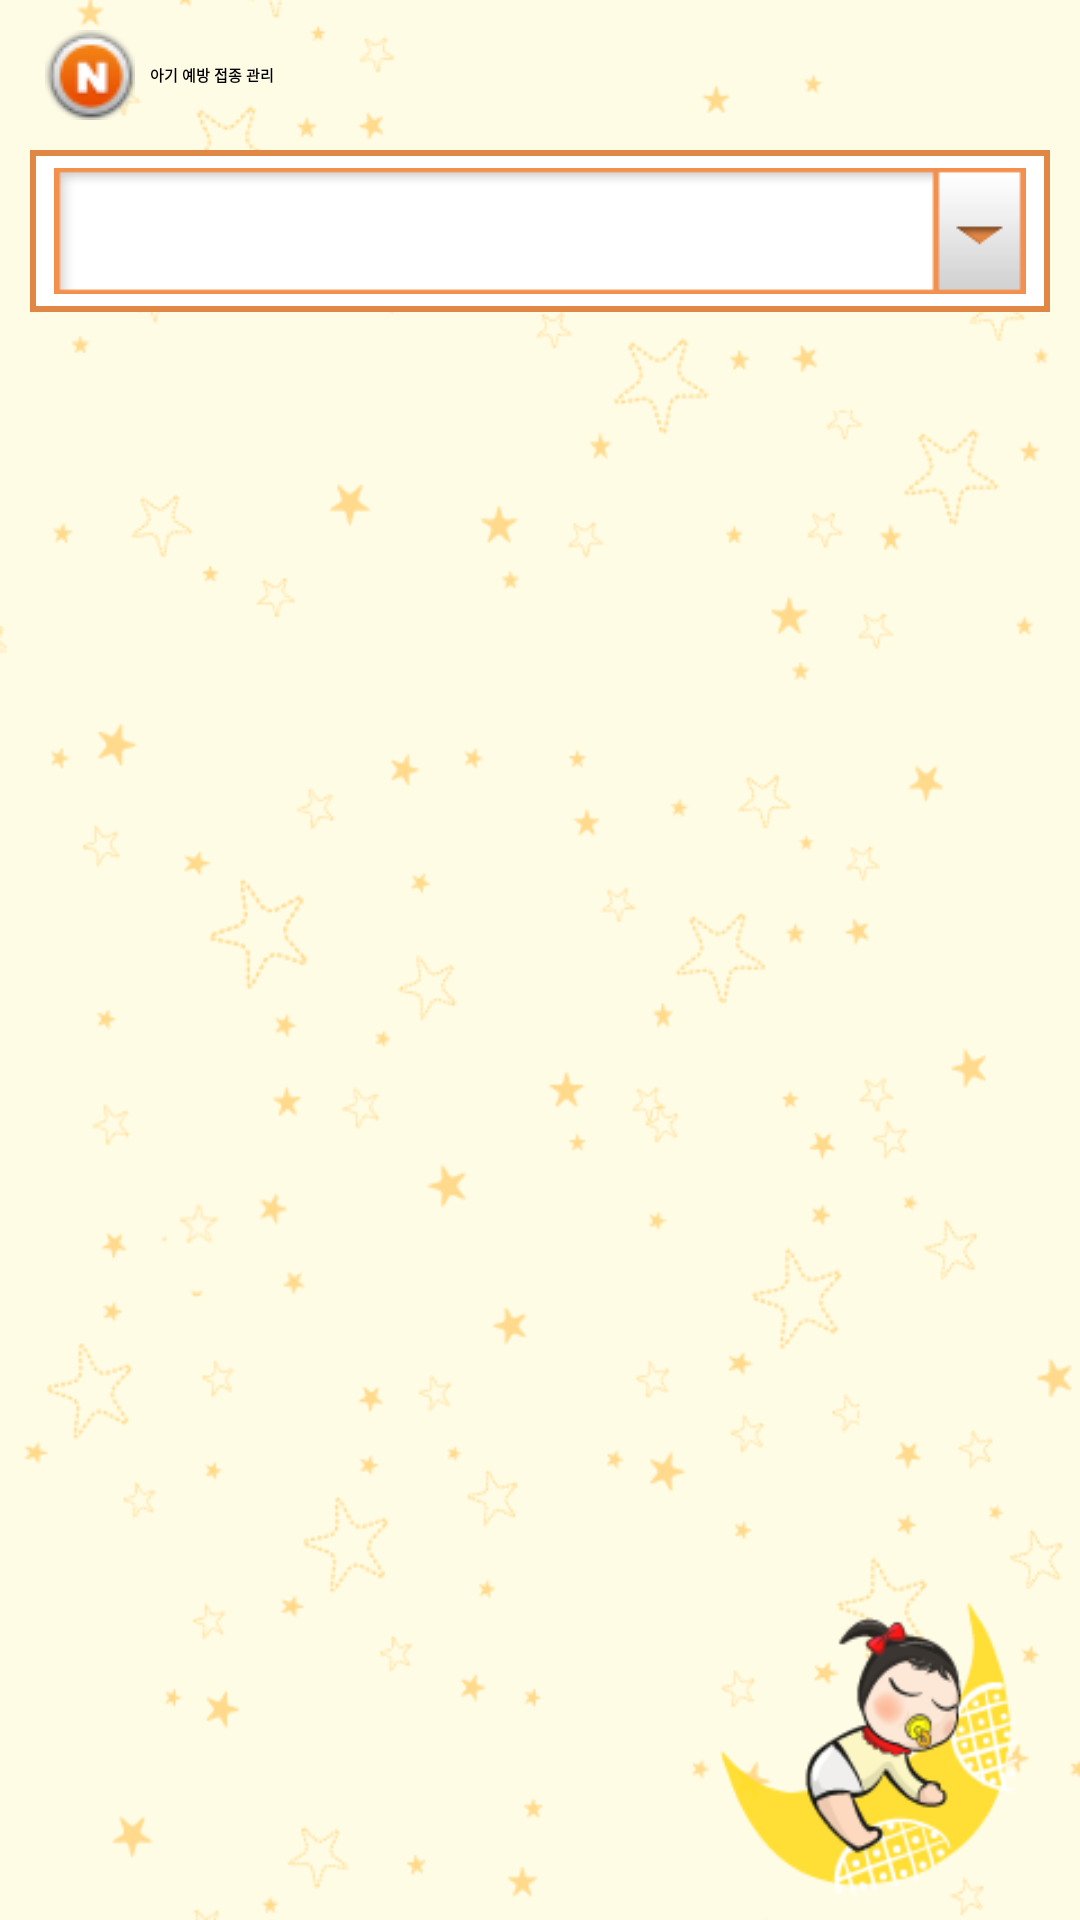

Reconstruct the res/layout file that produces this screen, plus the resources it refers to.
<!-- AndroidManifest.xml: application theme AppTheme -->
<!-- res/layout/vaccination.xml -->
<?xml version="1.0" encoding="UTF-8"?>

<LinearLayout xmlns:android="http://schemas.android.com/apk/res/android"
    android:layout_width="match_parent"
    android:layout_height="match_parent"
    android:background="@drawable/background"
    android:orientation="vertical"
    android:paddingLeft="@dimen/contents_horizontal_margin"
    android:paddingRight="@dimen/contents_horizontal_margin" >

    <LinearLayout
        android:layout_width="match_parent"
        android:layout_height="@dimen/table_row_height"
        android:gravity="center_vertical"
        android:orientation="horizontal" >

        <TextView
            android:layout_width="0dp"
            android:layout_height="match_parent"
            android:layout_marginLeft="5dp"
            android:layout_weight="1"
            android:drawableLeft="@drawable/icon_arrow"
            android:drawablePadding="5dp"
            android:gravity="center_vertical"
            android:text="@string/vaccination"
            android:textStyle="bold" />
    </LinearLayout>

    <LinearLayout
        android:layout_width="match_parent"
        android:layout_height="2dp"
        android:background="@color/common_table_line"
        android:baselineAligned="false"
        android:orientation="horizontal" />

    <LinearLayout
        android:layout_width="match_parent"
        android:layout_height="wrap_content"
        android:background="@color/common_table_line"
        android:orientation="vertical"
        android:paddingBottom="2dp"
        android:paddingLeft="2dp"
        android:paddingRight="2dp" >

        <LinearLayout
            android:layout_width="match_parent"
            android:layout_height="wrap_content"
            android:baselineAligned="false"
            android:gravity="center_vertical"
            android:minHeight="@dimen/table_row_height"
            android:orientation="horizontal" >

            <LinearLayout
                android:layout_width="0dp"
                android:layout_height="match_parent"
                android:layout_weight="8"
                android:background="#ffffff"
                android:gravity="center"
                android:orientation="horizontal"
                android:paddingLeft="@dimen/textbox_horizontal_margin"
                android:paddingRight="@dimen/textbox_horizontal_margin" >

                <Spinner
                    android:id="@+id/babyname"
                    style="@style/edittext_new"
                    android:layout_width="match_parent"
                    android:layout_height="@dimen/textbox_height"
                    android:layout_gravity="center"
                    android:background="@drawable/spinner"
                    android:prompt="@string/babyprompt" />
            </LinearLayout>
        </LinearLayout>
    </LinearLayout>

    <FrameLayout
        android:layout_width="match_parent"
        android:layout_height="match_parent"
        android:paddingTop="@dimen/contents_top_margin" >

        <ListView
            android:id="@+id/vaccination"
            android:layout_width="fill_parent"
            android:layout_height="wrap_content"
            android:smoothScrollbar="true" />

        <ImageView
            android:id="@+id/btListTopButton"
            android:layout_width="wrap_content"
            android:layout_height="wrap_content"
            android:layout_gravity="right|bottom"
            android:layout_marginBottom="20dip"
            android:background="@drawable/btn_list_top"
            android:focusable="false" />
    </FrameLayout>

</LinearLayout>
<!-- resources referenced by this layout -->
<resources>
  <color name="common_table_line">#e18745</color>
  <dimen name="contents_horizontal_margin">10dp</dimen>
  <dimen name="contents_top_margin">5dp</dimen>
  <dimen name="table_row_height">50dp</dimen>
  <dimen name="textbox_height">42dp</dimen>
  <dimen name="textbox_horizontal_margin">6dp</dimen>
  <!-- drawable background: png bitmap (drawable-hdpi, 44937 bytes) -->
  <!-- drawable btn_list_top (drawable) -->
  <?xml version="1.0" encoding="utf-8"?>
  <selector xmlns:android="http://schemas.android.com/apk/res/android">
  
      <item android:drawable="@drawable/btn_top_on" android:state_pressed="true"/>
      <item android:drawable="@drawable/btn_top_on" android:state_selected="true"/>
      <item android:drawable="@drawable/btn_top_off" android:state_enabled="true"/>
      <item android:drawable="@drawable/btn_top_off" android:state_enabled="false"/>
  
  </selector>
  <!-- drawable icon_arrow: png bitmap (drawable, 2210 bytes) -->
  <!-- drawable spinner (drawable) -->
  <?xml version="1.0" encoding="utf-8"?>
  <selector xmlns:android="http://schemas.android.com/apk/res/android">
  
      <item android:drawable="@drawable/spiner_img_off" android:state_pressed="true"/>
      <item android:drawable="@drawable/spiner_img_on" android:state_selected="true"/>
      <item android:drawable="@drawable/spiner_img_on" android:state_enabled="true"/>
  
  </selector>
  <string name="babyprompt">아기 선택</string>
  <string name="vaccination">아기 예방 접종 관리</string>
  <style name="edittext_new" parent="@android:style/TextAppearance">
          <item name="android:textSize">14sp</item>
          <item name="android:textColor">#606060</item>
          <item name="android:textColorHint">#a1a1a1</item>
          <item name="android:background">@drawable/bg_selector_edit_text</item>
      </style>
  <style name="AppTheme" parent="AppBaseTheme">
          
      </style>
  <!-- drawable btn_top_on: png bitmap (drawable, 8987 bytes) -->
</resources>
